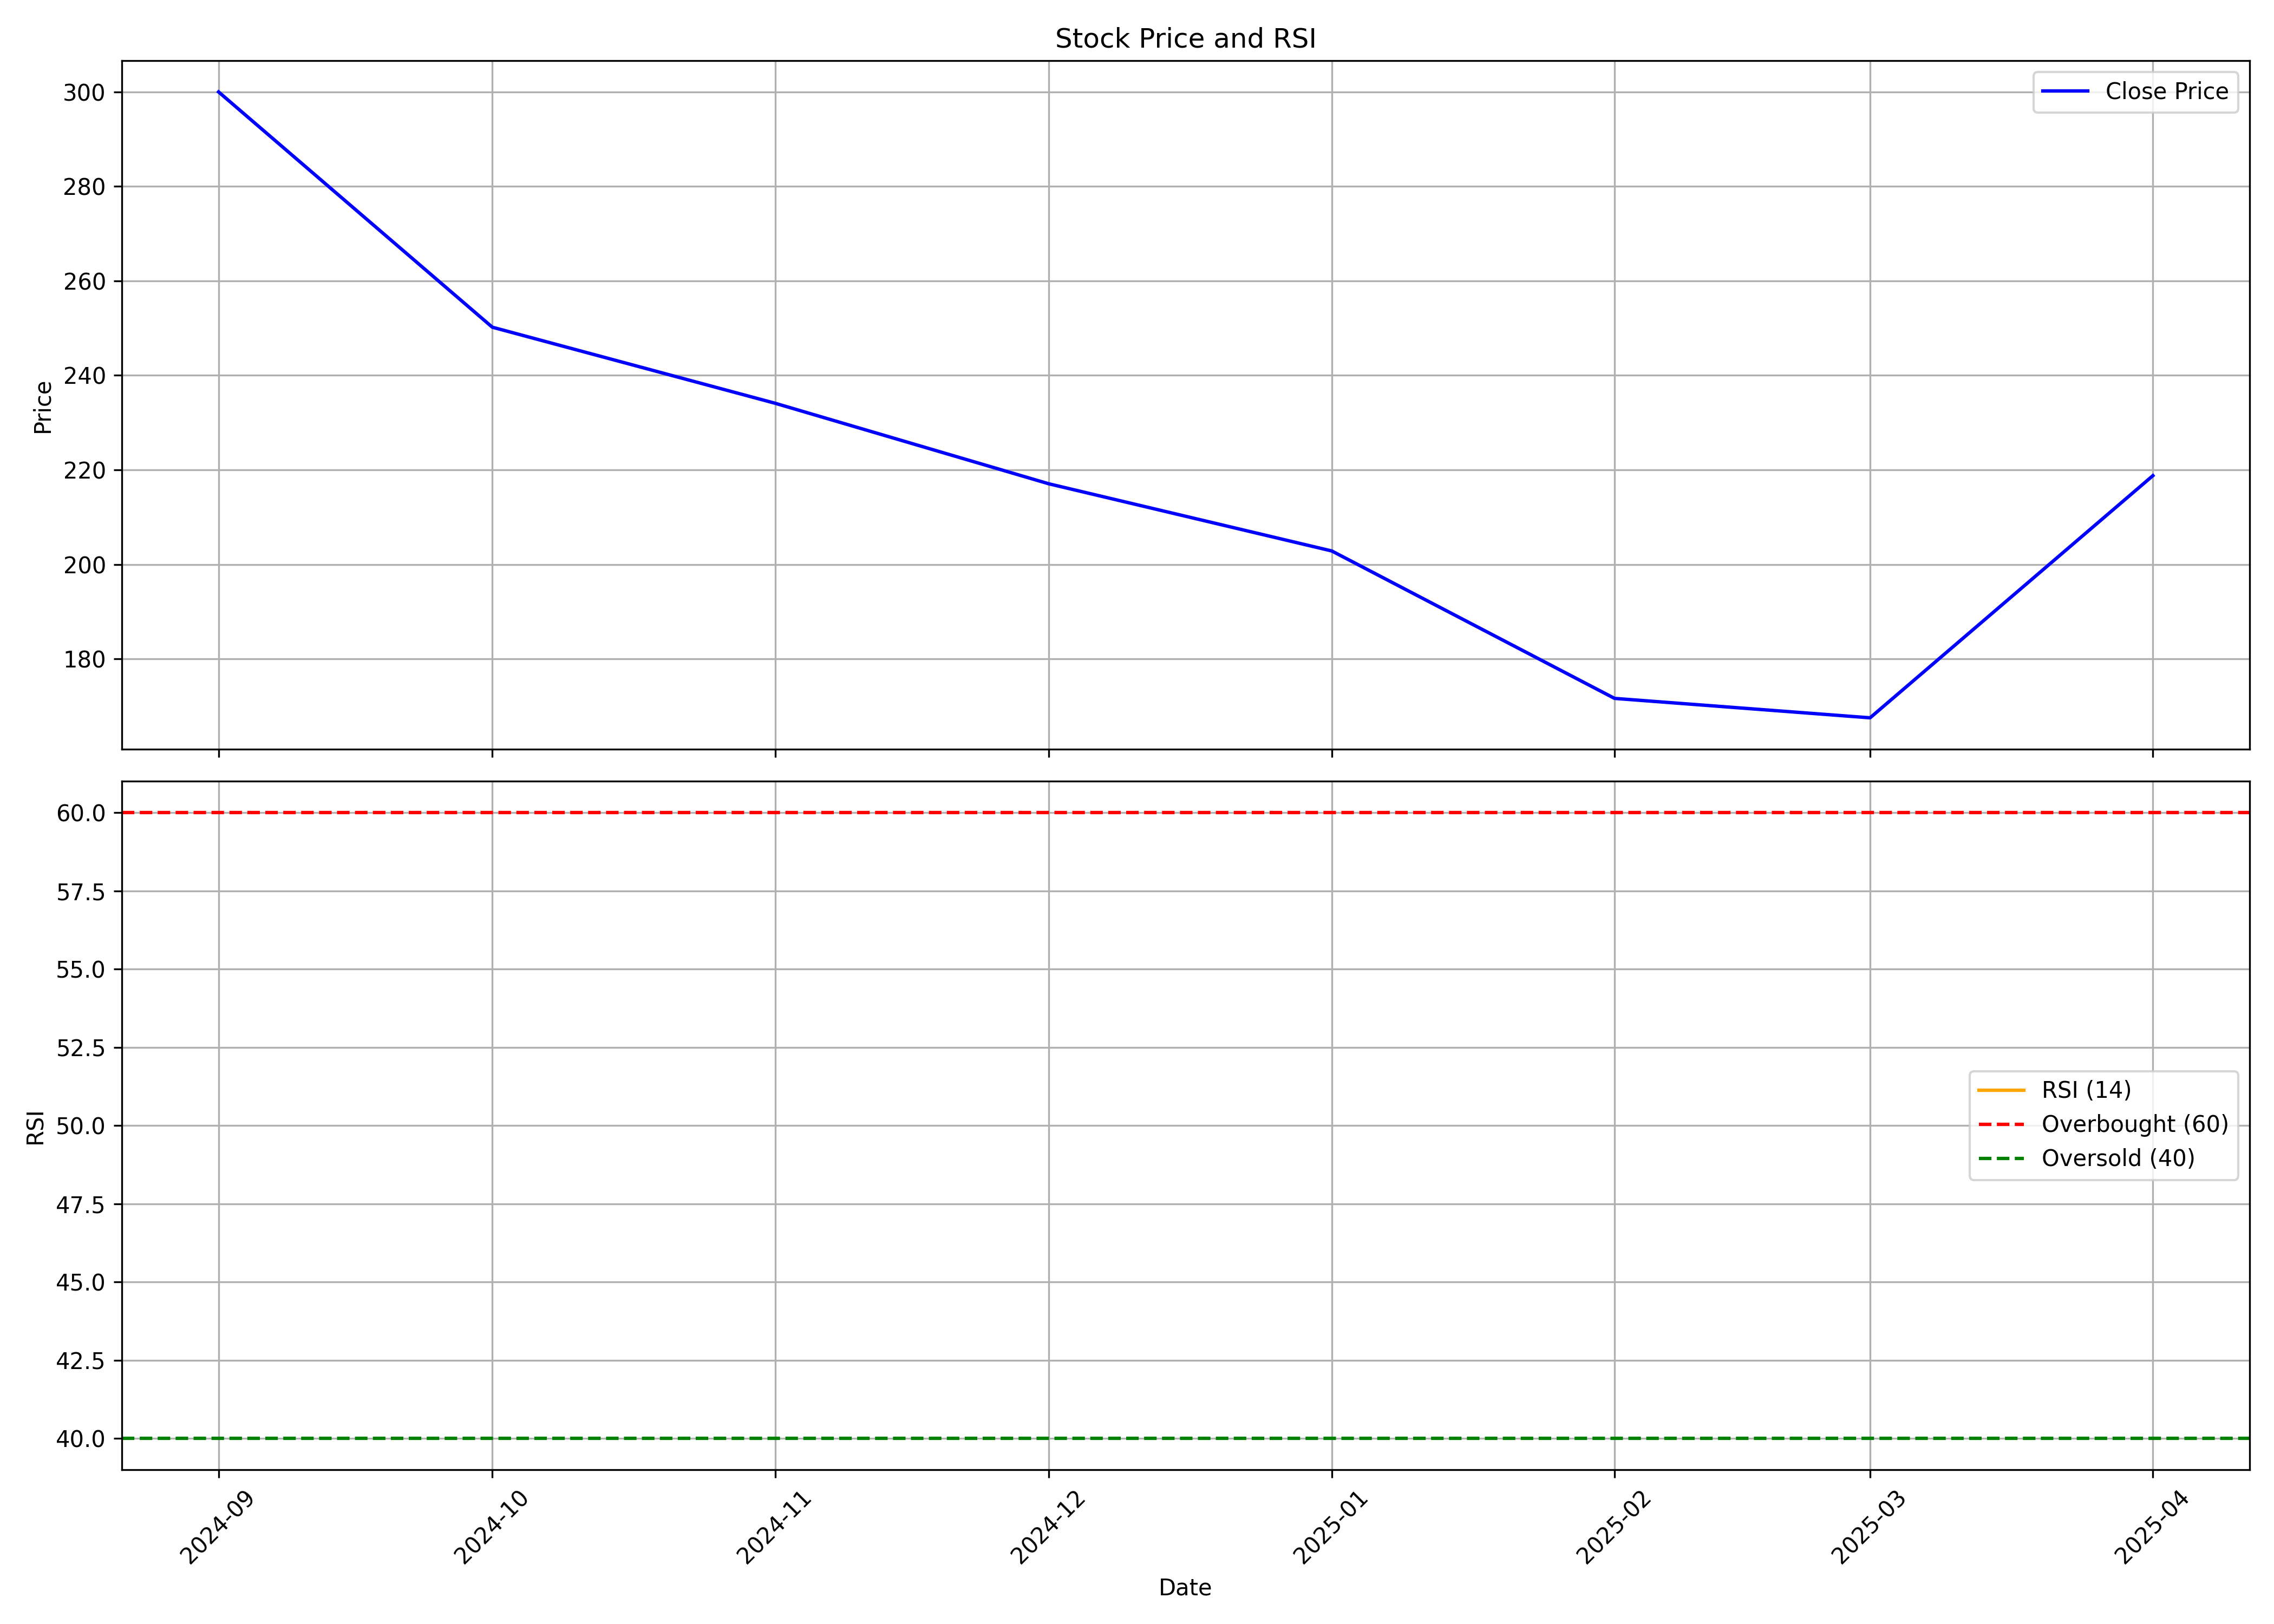

Source data for this figure (header and first rows):
, Unnamed: 0, date, symbol, open, high, low, close, volume, rsi
0, 0, 2024-09-01, NORTHARC, 350.0, 350.0, 295, 300.0, 48775818, 
1, 1, 2024-10-01, NORTHARC, 310.0, 314.0, 226.6, 250.2, 17443056, 
2, 2, 2024-11-01, NORTHARC, 252.4, 264.9, 225.4, 234.1, 5977243, 
3, 3, 2024-12-01, NORTHARC, 234.1, 261.4, 215.5, 217.1, 9916828, 
4, 4, 2025-01-01, NORTHARC, 218.9, 233.3, 187.8, 202.8, 6007091, 
5, 5, 2025-02-01, NORTHARC, 204.1, 206.3, 165.2, 171.6, 6610825, 
6, 6, 2025-03-01, NORTHARC, 171.0, 179.8, 163.5, 167.5, 10108673, 
7, 7, 2025-04-01, NORTHARC, 167.4, 226.1, 141.5, 218.8, 12181385, 
